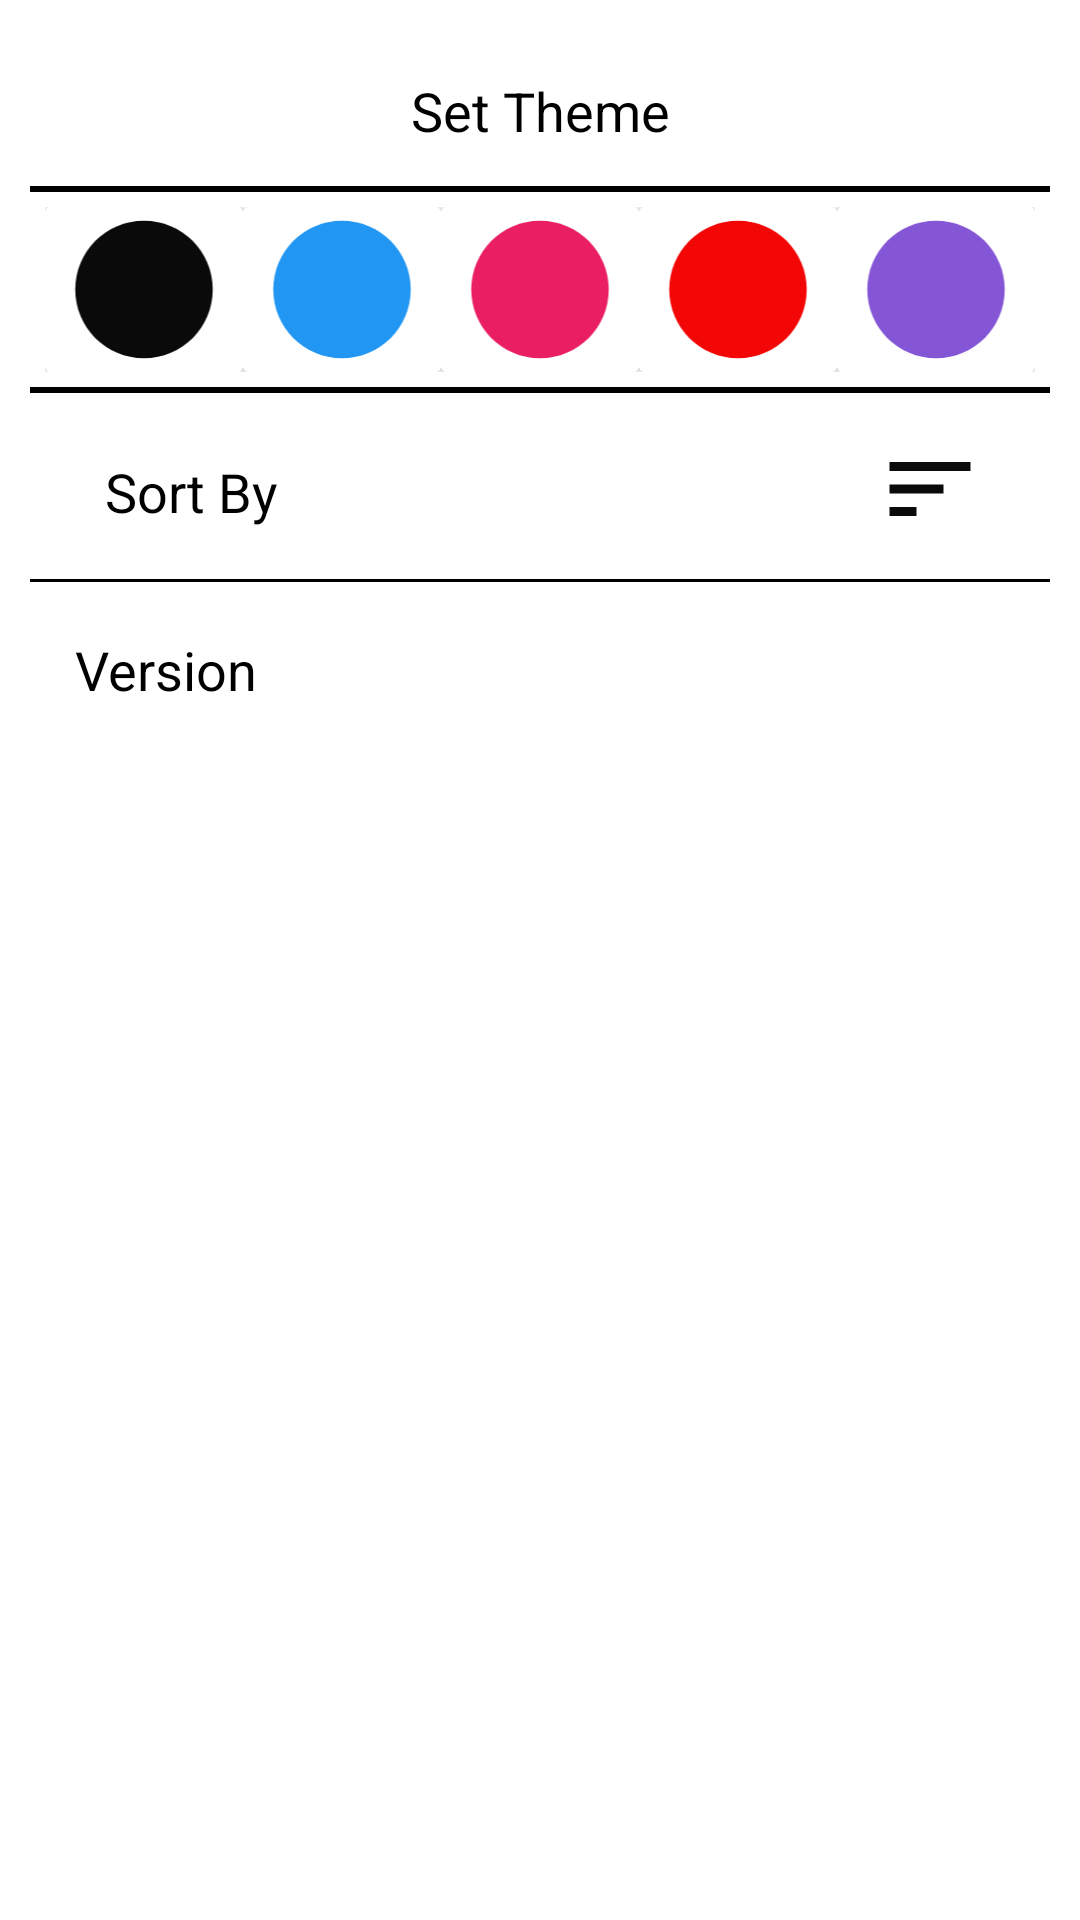

Produce the Android XML layout that renders to this screen, including the resource entries it uses.
<!-- AndroidManifest.xml: application theme Theme.MusicApp -->
<!-- res/layout/activity_settings.xml -->
<?xml version="1.0" encoding="utf-8"?>
<LinearLayout xmlns:android="http://schemas.android.com/apk/res/android"
    xmlns:tools="http://schemas.android.com/tools"
    android:layout_width="match_parent"
    android:layout_height="match_parent"
    xmlns:app="http://schemas.android.com/apk/res-auto"
    android:orientation="vertical"
    android:background="@color/white"
    android:padding="10dp"
    tools:context=".Activities.SettingsActivity">

    <TextView
        android:id="@+id/setTheme"
        android:layout_width="match_parent"
        android:layout_height="50dp"
        android:text="@string/set_theme"
        android:textColor="@color/black"
        android:textSize="18sp"
        android:layout_marginTop="2dp"
        android:gravity="center"/>

    <LinearLayout
        android:layout_width="match_parent"
        android:layout_height="2dp"
        android:background="@color/black"/>

    <LinearLayout
        android:id="@+id/colors"
        android:layout_width="match_parent"
        android:layout_height="65dp"
        android:orientation="horizontal"
        android:padding="5dp"
        android:gravity="center_vertical"
        android:background="@color/white">

        <androidx.cardview.widget.CardView
            android:layout_width="0dp"
            android:layout_height="match_parent"
            android:layout_weight="1"
            android:background="@color/white">

            <ImageView
                android:id="@+id/black"
                android:layout_width="match_parent"
                android:layout_height="match_parent"
                android:src="@drawable/circle"
                android:background="@color/white"
                android:contentDescription="@string/song_name" />

            <ImageView
                android:id="@+id/blackTick"
                android:layout_width="wrap_content"
                android:layout_height="wrap_content"
                android:src="@drawable/check"
                android:layout_gravity="center"
                android:contentDescription="@string/tick"
                android:visibility="invisible"/>

        </androidx.cardview.widget.CardView>

        <androidx.cardview.widget.CardView
            android:layout_width="0dp"
            android:layout_height="match_parent"
            android:layout_weight="1"
            android:background="@color/white">

            <ImageView
                android:id="@+id/blue"
                android:layout_width="match_parent"
                android:layout_height="match_parent"
                android:src="@drawable/circle"
                app:tint="#2196F3"
                android:background="@color/white"
                android:contentDescription="@string/song_name" />

            <ImageView
                android:id="@+id/blueTick"
                android:layout_width="wrap_content"
                android:layout_height="wrap_content"
                android:src="@drawable/check"
                android:layout_gravity="center"
                android:contentDescription="@string/tick"
                android:visibility="invisible"/>

        </androidx.cardview.widget.CardView>

        <androidx.cardview.widget.CardView
            android:layout_width="0dp"
            android:layout_height="match_parent"
            android:layout_weight="1"
            android:background="@color/white">

            <ImageView
                android:id="@+id/pink"
                android:layout_width="match_parent"
                android:layout_height="match_parent"
                android:src="@drawable/circle"
                android:contentDescription="@string/song_name"
                android:background="@color/white"
                app:tint="#E91E63" />

            <ImageView
                android:id="@+id/pinkTick"
                android:layout_width="wrap_content"
                android:layout_height="wrap_content"
                android:src="@drawable/check"
                android:layout_gravity="center"
                android:contentDescription="@string/tick"
                android:visibility="invisible"/>

        </androidx.cardview.widget.CardView>

        <androidx.cardview.widget.CardView
            android:layout_width="0dp"
            android:layout_height="match_parent"
            android:layout_weight="1"
            android:background="@color/white">

            <ImageView
                android:id="@+id/red"
                android:layout_width="match_parent"
                android:layout_height="match_parent"
                android:src="@drawable/circle"
                android:background="@color/white"
                android:contentDescription="@string/song_name"
                app:tint="#F30606" />

            <ImageView
                android:id="@+id/redTick"
                android:layout_width="wrap_content"
                android:layout_height="wrap_content"
                android:src="@drawable/check"
                android:layout_gravity="center"
                android:contentDescription="@string/tick"
                android:visibility="invisible"/>

        </androidx.cardview.widget.CardView>

        <androidx.cardview.widget.CardView
            android:layout_width="0dp"
            android:layout_height="match_parent"
            android:layout_weight="1"
            android:background="@color/white">

            <ImageView
                android:id="@+id/purple"
                android:layout_width="match_parent"
                android:layout_height="match_parent"
                android:src="@drawable/circle"
                android:background="@color/white"
                android:contentDescription="@string/song_name"
                app:tint="#8456D6" />

            <ImageView
                android:id="@+id/purpleTick"
                android:layout_width="wrap_content"
                android:layout_height="wrap_content"
                android:src="@drawable/check"
                android:layout_gravity="center"
                android:contentDescription="@string/tick"
                android:visibility="invisible"/>

        </androidx.cardview.widget.CardView>

    </LinearLayout>

    <LinearLayout
        android:layout_width="match_parent"
        android:layout_height="2dp"
        android:background="@color/black"/>

    <LinearLayout
        android:id="@+id/sortBy"
        android:layout_width="match_parent"
        android:layout_height="60dp"
        android:layout_marginTop="2dp"
        android:orientation="horizontal"
        android:paddingHorizontal="15dp">

        <TextView
            android:layout_width="0dp"
            android:layout_height="match_parent"
            android:layout_weight="1"
            android:text="@string/sort_by"
            android:textColor="@color/black"
            android:textSize="18sp"
            android:layout_marginTop="2dp"
            android:paddingStart="10dp"
            android:gravity="center|start"/>

        <ImageView
            android:id="@+id/sort"
            android:layout_width="50dp"
            android:layout_height="40dp"
            android:src="@drawable/sort"
            android:layout_gravity="center_vertical"
            android:padding="2dp"/>

    </LinearLayout>

    <LinearLayout
        android:layout_width="match_parent"
        android:layout_height="1dp"
        android:background="@color/black"/>

    <TextView
        android:id="@+id/versions"
        android:layout_width="match_parent"
        android:layout_height="match_parent"
        android:text="@string/version"
        android:textColor="@color/black"
        android:textSize="18sp"
        android:padding="15dp"
        android:layout_marginTop="2dp" />

</LinearLayout>
<!-- resources referenced by this layout -->
<resources>
  <color name="black">#FF000000</color>
  <color name="white">#FFFFFFFF</color>
  <!-- drawable circle (drawable) -->
  <vector android:height="24dp" android:tint="#0B0A0A"
      android:viewportHeight="24" android:viewportWidth="24"
      android:width="24dp" xmlns:android="http://schemas.android.com/apk/res/android">
      <path android:fillColor="@android:color/white" android:pathData="M12,2C6.47,2 2,6.47 2,12s4.47,10 10,10 10,-4.47 10,-10S17.53,2 12,2z"/>
  </vector>
  <!-- drawable sort (drawable) -->
  <vector android:autoMirrored="true" android:height="24dp"
      android:tint="#0B0A0A" android:viewportHeight="24"
      android:viewportWidth="24" android:width="24dp" xmlns:android="http://schemas.android.com/apk/res/android">
      <path android:fillColor="@android:color/white" android:pathData="M3,18h6v-2L3,16v2zM3,6v2h18L21,6L3,6zM3,13h12v-2L3,11v2z"/>
  </vector>
  <string name="set_theme">Set Theme</string>
  <string name="song_name">Song Name</string>
  <string name="sort_by">Sort By</string>
  <string name="tick">Tick</string>
  <string name="version">Version</string>
  <style name="Theme.MusicApp" parent="Theme.MaterialComponents.DayNight.DarkActionBar">
          
          <item name="colorPrimary">@color/black</item>
          <item name="colorPrimaryVariant">@color/black</item>
          <item name="colorOnPrimary">#0F0F0F</item>
          
          <item name="colorSecondary">#FAF9F9</item>
          <item name="colorSecondaryVariant">#0A0A0A</item>
          <item name="colorOnSecondary">@color/black</item>
          
          <item name="android:statusBarColor">@color/black</item>
          
      </style>
</resources>
